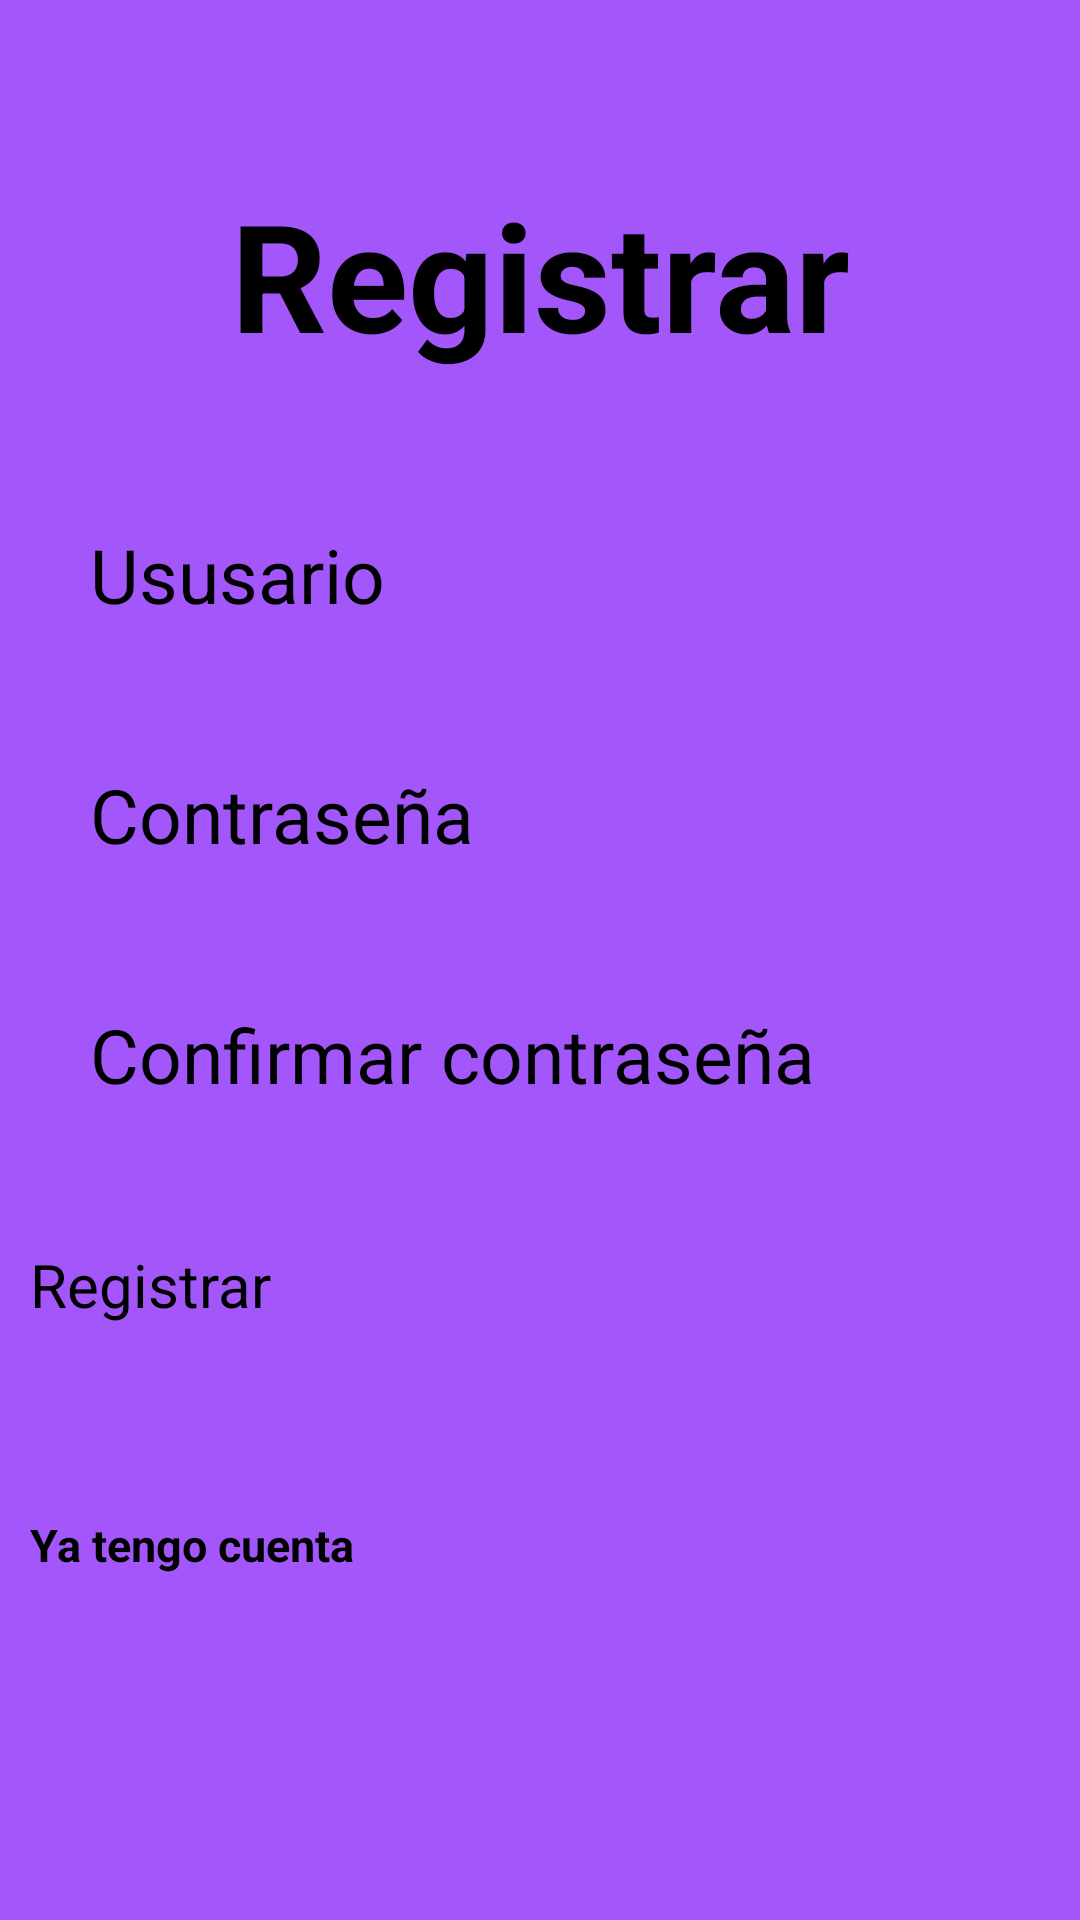

Android layout source for this screen:
<!-- AndroidManifest.xml: application theme Theme.Corte2Taller1 -->
<!-- res/layout/activity_main.xml -->
<?xml version="1.0" encoding="utf-8"?>
<LinearLayout xmlns:android="http://schemas.android.com/apk/res/android"
    xmlns:app="http://schemas.android.com/apk/res-auto"
    xmlns:tools="http://schemas.android.com/tools"
    android:layout_width="match_parent"
    android:layout_height="match_parent"
    android:padding="10dp"
    android:background="#A357FA"
    android:orientation="vertical"
    tools:context=".MainActivity">


    <TextView
        android:layout_width="match_parent"
        android:layout_height="wrap_content"
        android:layout_marginTop="48dp"
        android:layout_marginBottom="50dp"
        android:gravity="center_horizontal"
        android:text="Registrar"
        android:textColor="@color/black"
        android:textSize="50dp"
        android:textStyle="bold" />
    <EditText
        android:layout_width="match_parent"
        android:layout_height="50dp"
        android:hint="Ususario"
        android:id="@+id/usuario1"
        android:textSize="25dp"
        android:textColorHint="@color/black"
        android:background="@drawable/edittext"
        android:layout_marginBottom="30dp"
        android:paddingLeft="20dp"/>
    <EditText
        android:layout_width="match_parent"
        android:layout_height="50dp"
        android:hint="Contraseña"
        android:id="@+id/contraseña1"
        android:textSize="25dp"
        android:textColorHint="@color/black"
        android:background="@drawable/edittext"
        android:layout_marginBottom="30dp"
        android:paddingLeft="20dp"/>
    <EditText
        android:layout_width="match_parent"
        android:layout_height="50dp"
        android:hint="Confirmar contraseña"
        android:id="@+id/recontraseña"
        android:textSize="25dp"
        android:textColorHint="@color/black"
        android:background="@drawable/edittext"
        android:layout_marginBottom="30dp"
        android:paddingLeft="20dp"/>
    <Button
        android:layout_width="match_parent"
        android:layout_height="60dp"
        android:id="@+id/iniciar1"
        android:text="Registrar"
        android:textSize="20dp"
        android:backgroundTint="@color/black"
        android:layout_marginBottom="30dp"/>
    <Button
        android:layout_width="match_parent"
        android:layout_height="60dp"
        android:id="@+id/iniciar"
        android:text="Ya tengo cuenta"
        android:textSize="15dp"
        android:textColor="@color/black"
        android:textStyle="bold"
        android:backgroundTint="#02000000"
        android:layout_marginBottom="30dp"/>
</LinearLayout>
<!-- resources referenced by this layout -->
<resources>
  <style name="Theme.Corte2Taller1" parent="Theme.MaterialComponents.DayNight.DarkActionBar">
          
          <item name="colorPrimary">@color/purple_200</item>
          <item name="colorPrimaryVariant">@color/purple_700</item>
          <item name="colorOnPrimary">@color/black</item>
          
          <item name="colorSecondary">@color/teal_200</item>
          <item name="colorSecondaryVariant">@color/teal_200</item>
          <item name="colorOnSecondary">@color/black</item>
          
          <item name="android:statusBarColor" tools:targetApi="l">?attr/colorPrimaryVariant</item>
          
      </style>
  <!-- not gathered from this repository: default colours our renderer supplied (Android Studio template values) -->
  <color name="purple_200">#FFBB86FC</color>
  <color name="purple_700">#FF3700B3</color>
  <color name="teal_200">#FF03DAC5</color>
  <color name="black">#FF000000</color>
</resources>
